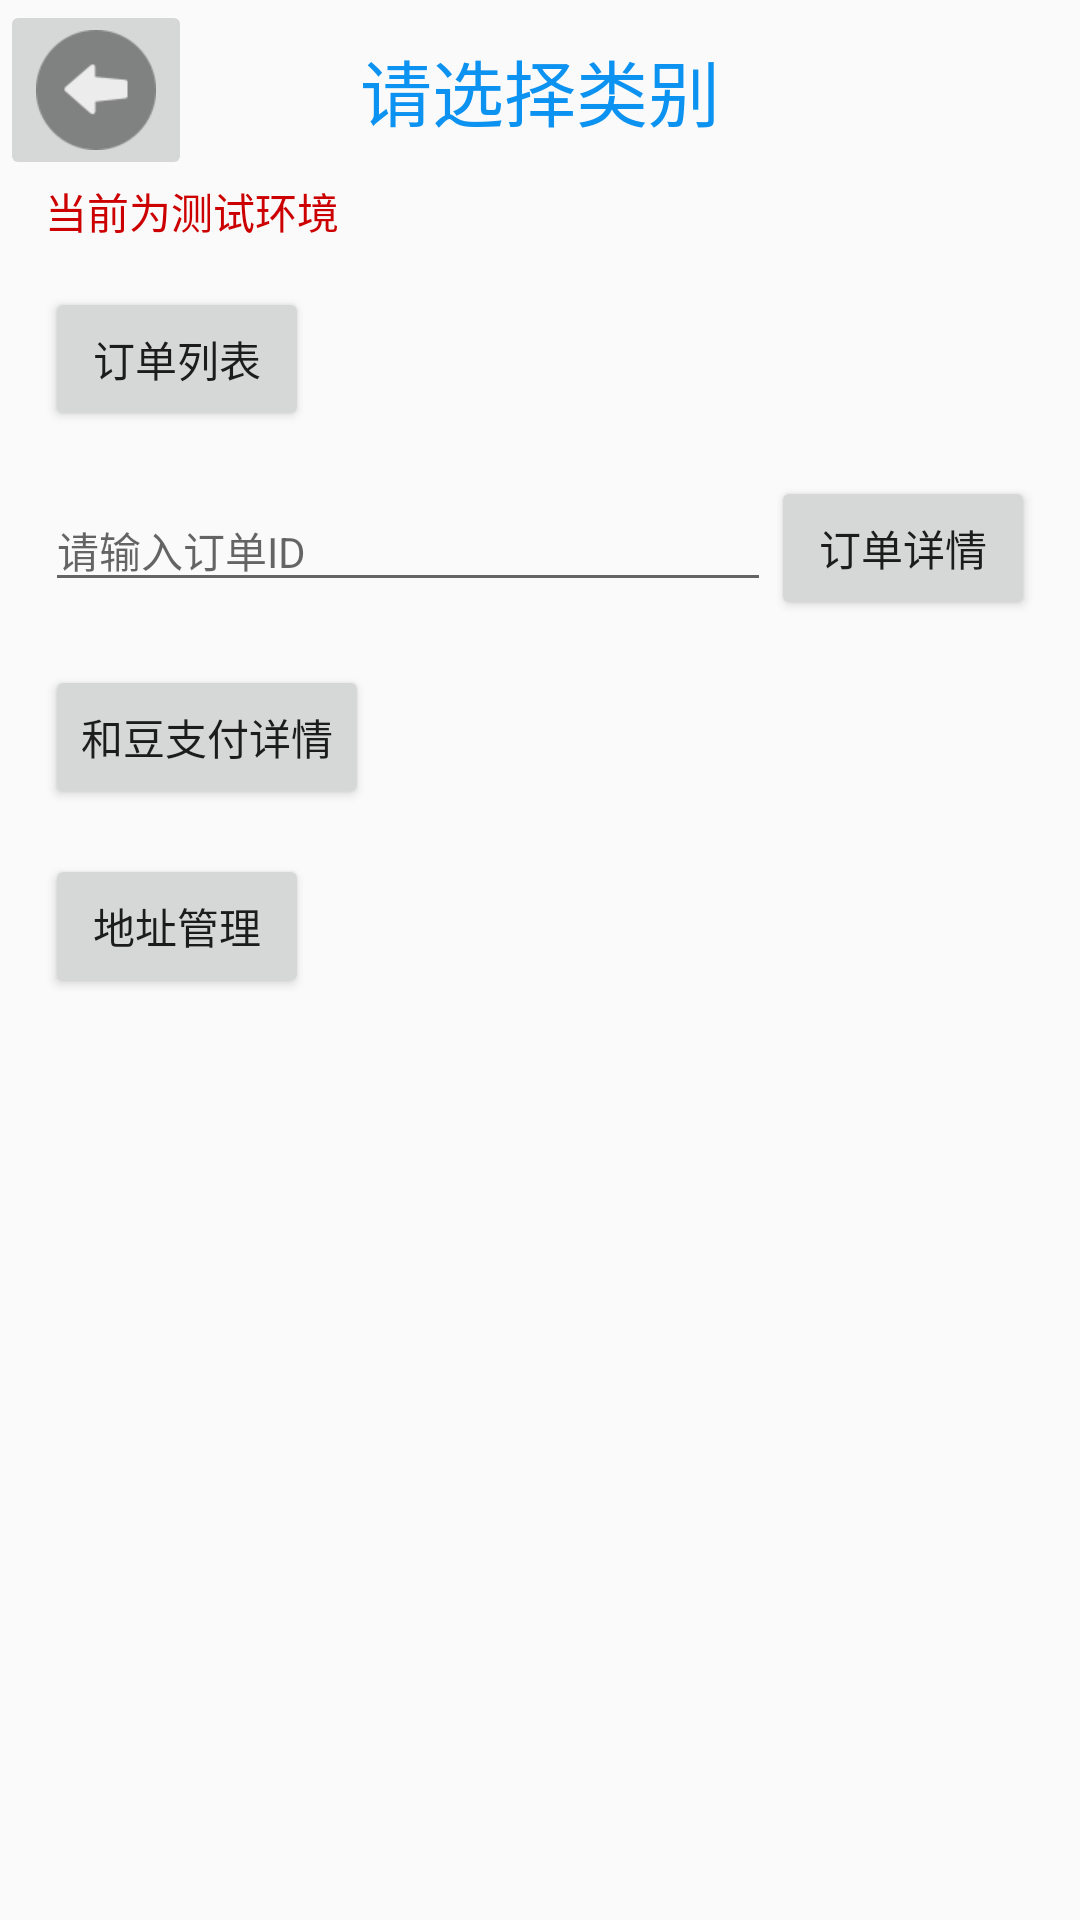

The Android layout XML behind this screen, and the referenced resources:
<!-- AndroidManifest.xml: application theme AppTheme -->
<!-- res/layout/activity_medicine_demo.xml -->
<?xml version="1.0" encoding="utf-8"?>
<androidx.constraintlayout.widget.ConstraintLayout xmlns:android="http://schemas.android.com/apk/res/android"
    xmlns:app="http://schemas.android.com/apk/res-auto"
    xmlns:tools="http://schemas.android.com/tools"
    android:layout_width="match_parent"
    android:layout_height="match_parent"
    tools:context="com.example.android.hhdoctorvideodemo.activity.MedicineDemo">

    <include
        android:id="@+id/top_layout"
        layout="@layout/hp_back_layout" />

    <TextView
        android:id="@+id/is_in_develop"
        android:layout_width="wrap_content"
        android:layout_height="wrap_content"
        android:layout_marginStart="15dp"
        android:text="@string/tip_is_in_develop"
        android:textColor="@android:color/holo_red_dark"
        app:layout_constraintLeft_toLeftOf="parent"
        app:layout_constraintTop_toBottomOf="@id/top_layout" />

    <Button
        android:id="@+id/order_list"
        android:layout_width="wrap_content"
        android:layout_height="wrap_content"
        android:layout_marginStart="15dp"
        android:layout_marginTop="15dp"
        android:text="@string/hp_view_order_list"
        android:textSize="14sp"
        app:layout_constraintLeft_toLeftOf="parent"
        app:layout_constraintTop_toBottomOf="@id/is_in_develop" />

    <EditText
        android:id="@+id/order_id"
        android:layout_width="0dp"
        android:layout_height="wrap_content"
        android:layout_marginStart="15dp"
        android:hint="@string/hp_view_order_detail_hint"
        android:textSize="14sp"
        app:layout_constraintLeft_toLeftOf="parent"
        app:layout_constraintRight_toLeftOf="@id/order_detail"
        app:layout_constraintBaseline_toBaselineOf="@id/order_detail"/>

    <Button
        android:id="@+id/order_detail"
        android:layout_width="wrap_content"
        android:layout_height="wrap_content"
        android:layout_marginStart="15dp"
        android:layout_marginTop="15dp"
        android:layout_marginEnd="15dp"
        android:text="@string/hp_view_order_detail"
        app:layout_constraintRight_toRightOf="parent"
        app:layout_constraintTop_toBottomOf="@id/order_list" />

    <Button
        android:id="@+id/pay_detail"
        android:layout_width="wrap_content"
        android:layout_height="wrap_content"
        android:layout_marginStart="15dp"
        android:layout_marginTop="15dp"
        android:text="@string/hp_view_pay_detail"
        android:textSize="14sp"
        app:layout_constraintLeft_toLeftOf="parent"
        app:layout_constraintTop_toBottomOf="@id/order_detail" />

    <Button
        android:id="@+id/address_list"
        android:layout_width="wrap_content"
        android:layout_height="wrap_content"
        android:layout_marginStart="15dp"
        android:layout_marginTop="15dp"
        android:text="@string/hp_address_manager"
        android:textSize="14sp"
        app:layout_constraintLeft_toLeftOf="parent"
        app:layout_constraintTop_toBottomOf="@id/pay_detail" />
</androidx.constraintlayout.widget.ConstraintLayout>
<!-- res/layout/hp_back_layout.xml (included above) -->
<?xml version="1.0" encoding="utf-8"?>
<RelativeLayout xmlns:android="http://schemas.android.com/apk/res/android"
    android:id="@+id/title_layout"
    android:layout_width="match_parent"
    android:layout_height="wrap_content">
    <ImageButton
        android:id="@+id/back_btn"
        style="@style/hh_btn_style"
        android:src="@drawable/hp_back_btn_bg"
        android:layout_width="wrap_content"
        android:layout_height="wrap_content"
        android:contentDescription="@string/app_name" />


    <TextView
        android:id="@+id/title"
        android:textSize="24sp"
        android:textColor="@color/colorPrimary"
        android:text="@string/hp_main_title"
        android:layout_centerHorizontal="true"
        android:layout_centerVertical="true"
        android:layout_width="wrap_content"
        android:layout_height="wrap_content" />

</RelativeLayout>
<!-- resources referenced by this layout -->
<resources>
  <color name="colorPrimary">#0c92f0</color>
  <!-- drawable hp_back_btn_bg: png bitmap (drawable-xhdpi, 864 bytes) -->
  <string name="app_name">新Trtc Demo</string>
  <string name="hp_address_manager">地址管理</string>
  <string name="hp_main_title">请选择类别</string>
  <string name="hp_view_order_detail">订单详情</string>
  <string name="hp_view_order_detail_hint">请输入订单ID</string>
  <string name="hp_view_order_list">订单列表</string>
  <string name="hp_view_pay_detail">和豆支付详情</string>
  <string name="tip_is_in_develop">当前为测试环境</string>
  <style name="AppTheme" parent="Theme.AppCompat.Light.NoActionBar">
          
          <item name="colorPrimary">@color/colorPrimary</item>
          <item name="colorPrimaryDark">@color/colorPrimaryDark</item>
          <item name="colorAccent">@color/colorAccent</item>
      </style>
  <color name="colorPrimaryDark">#ff0082de</color>
  <color name="colorAccent">#ff1482f0</color>
</resources>
